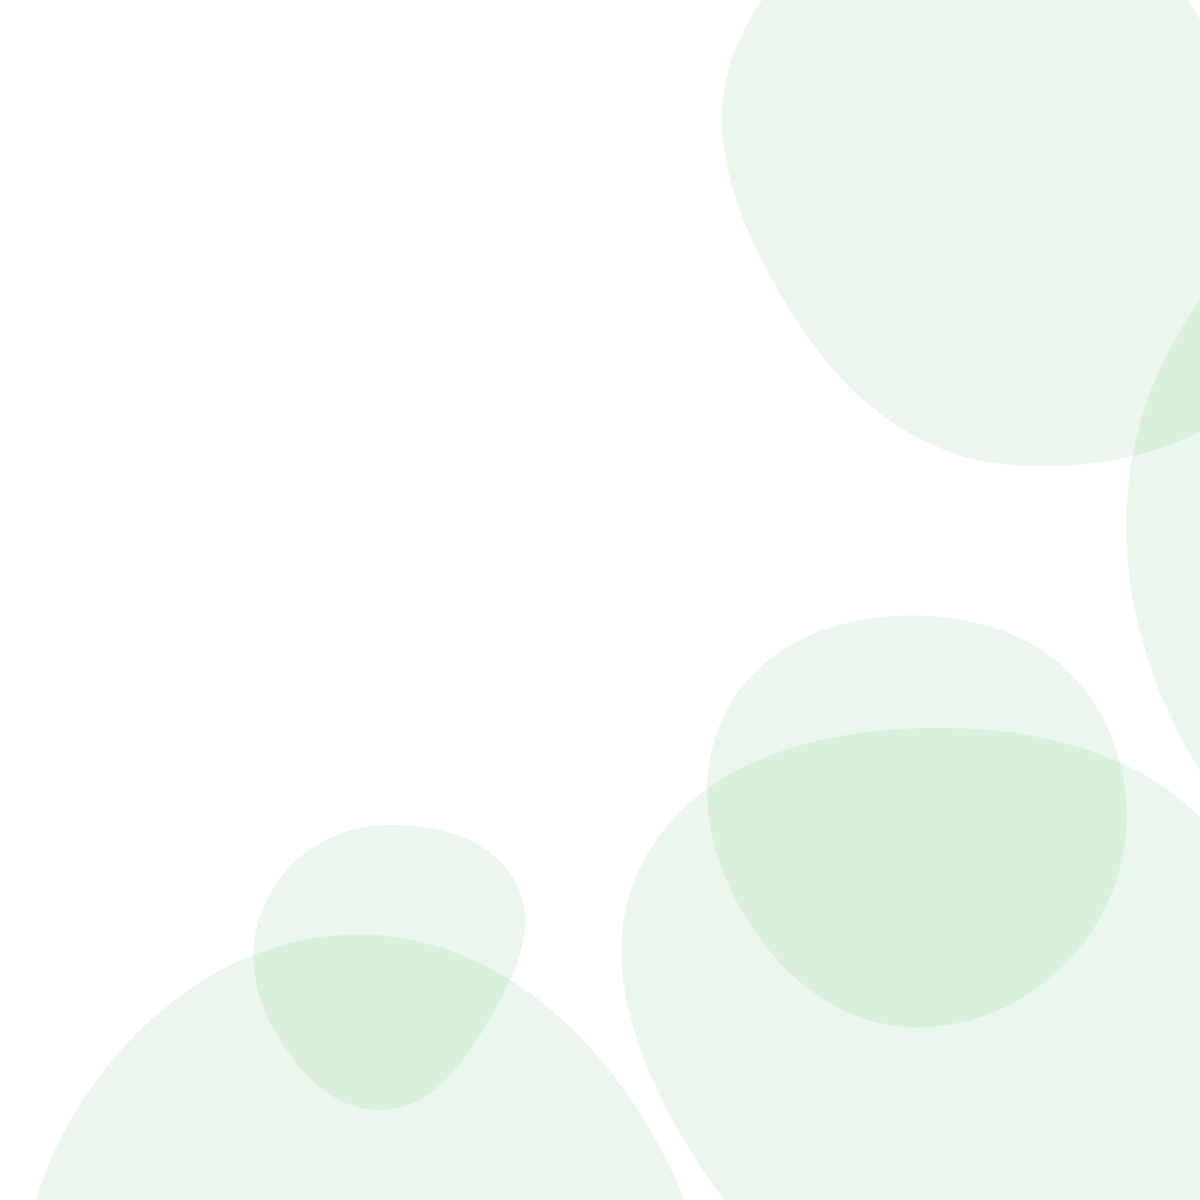
t = 0.00 s
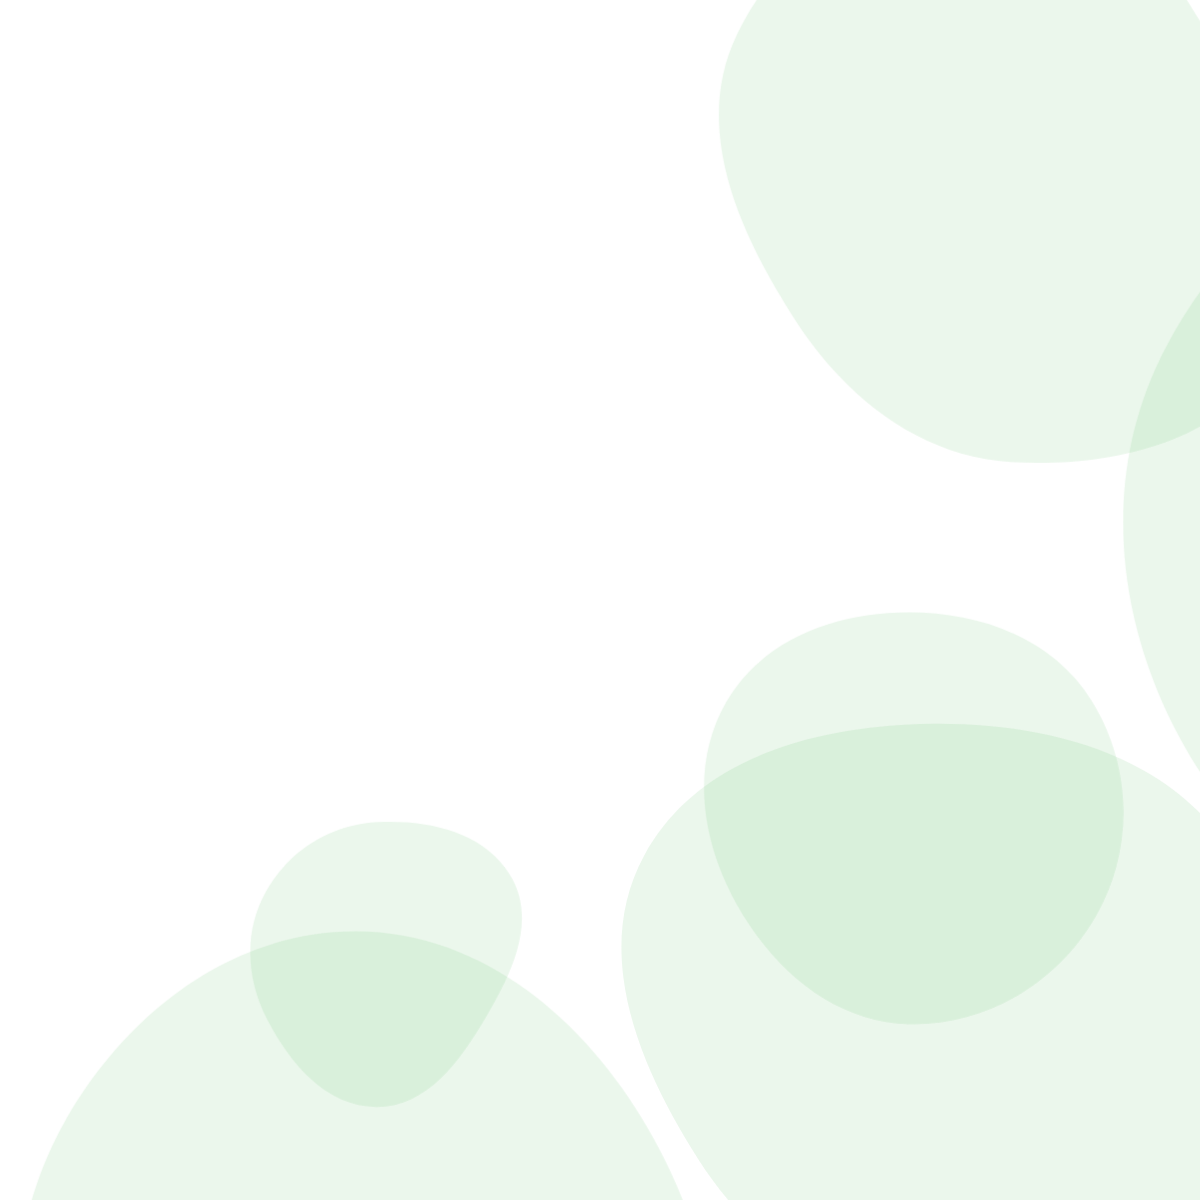
t = 0.75 s
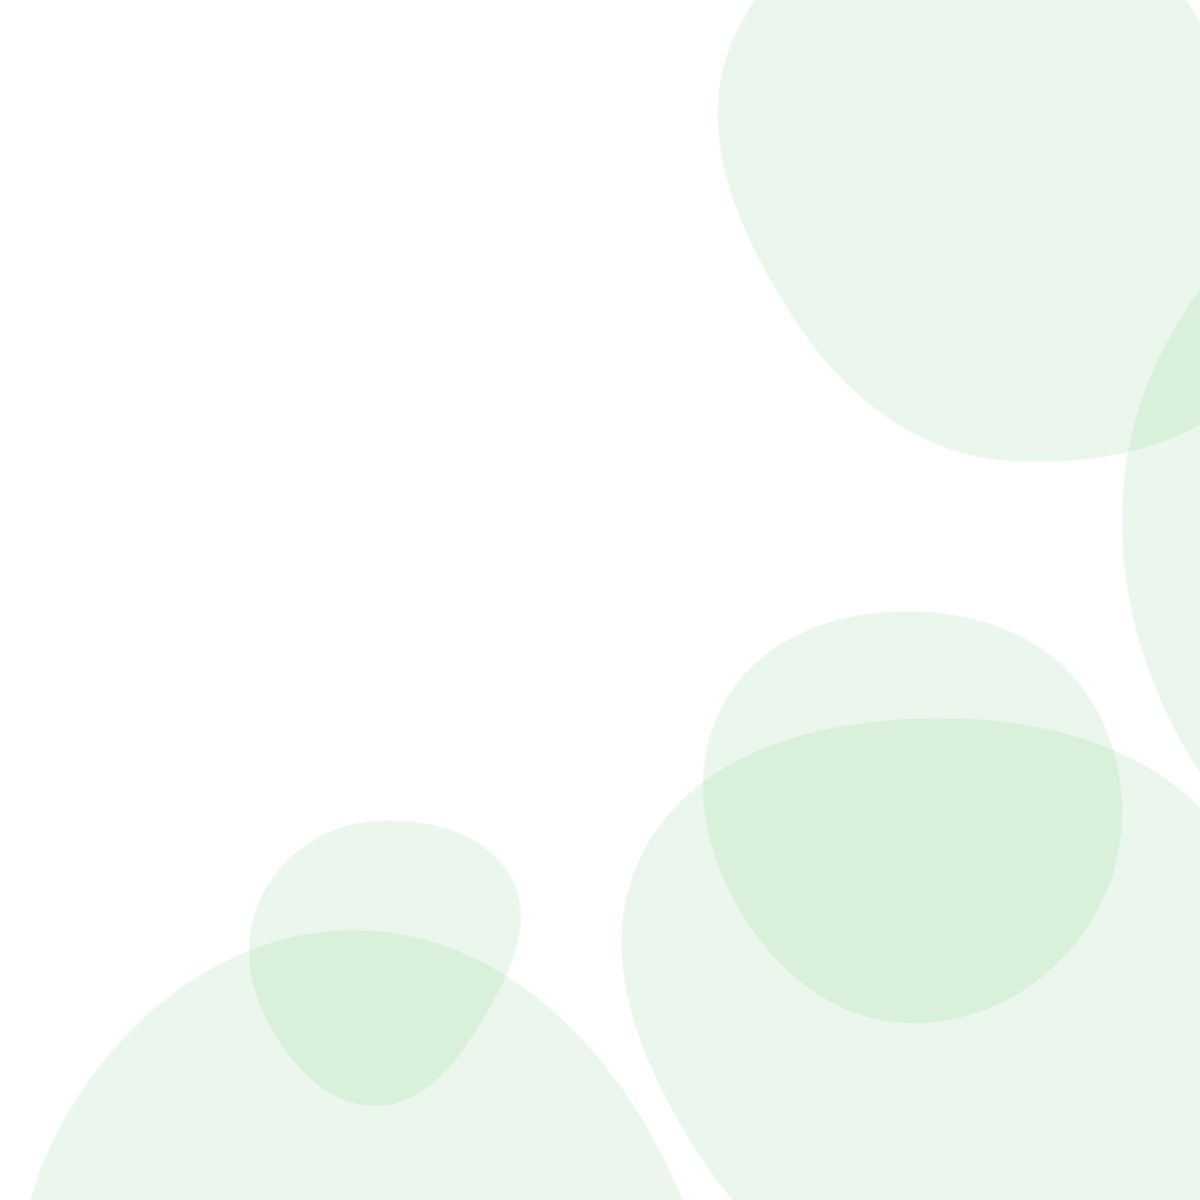
t = 2.25 s
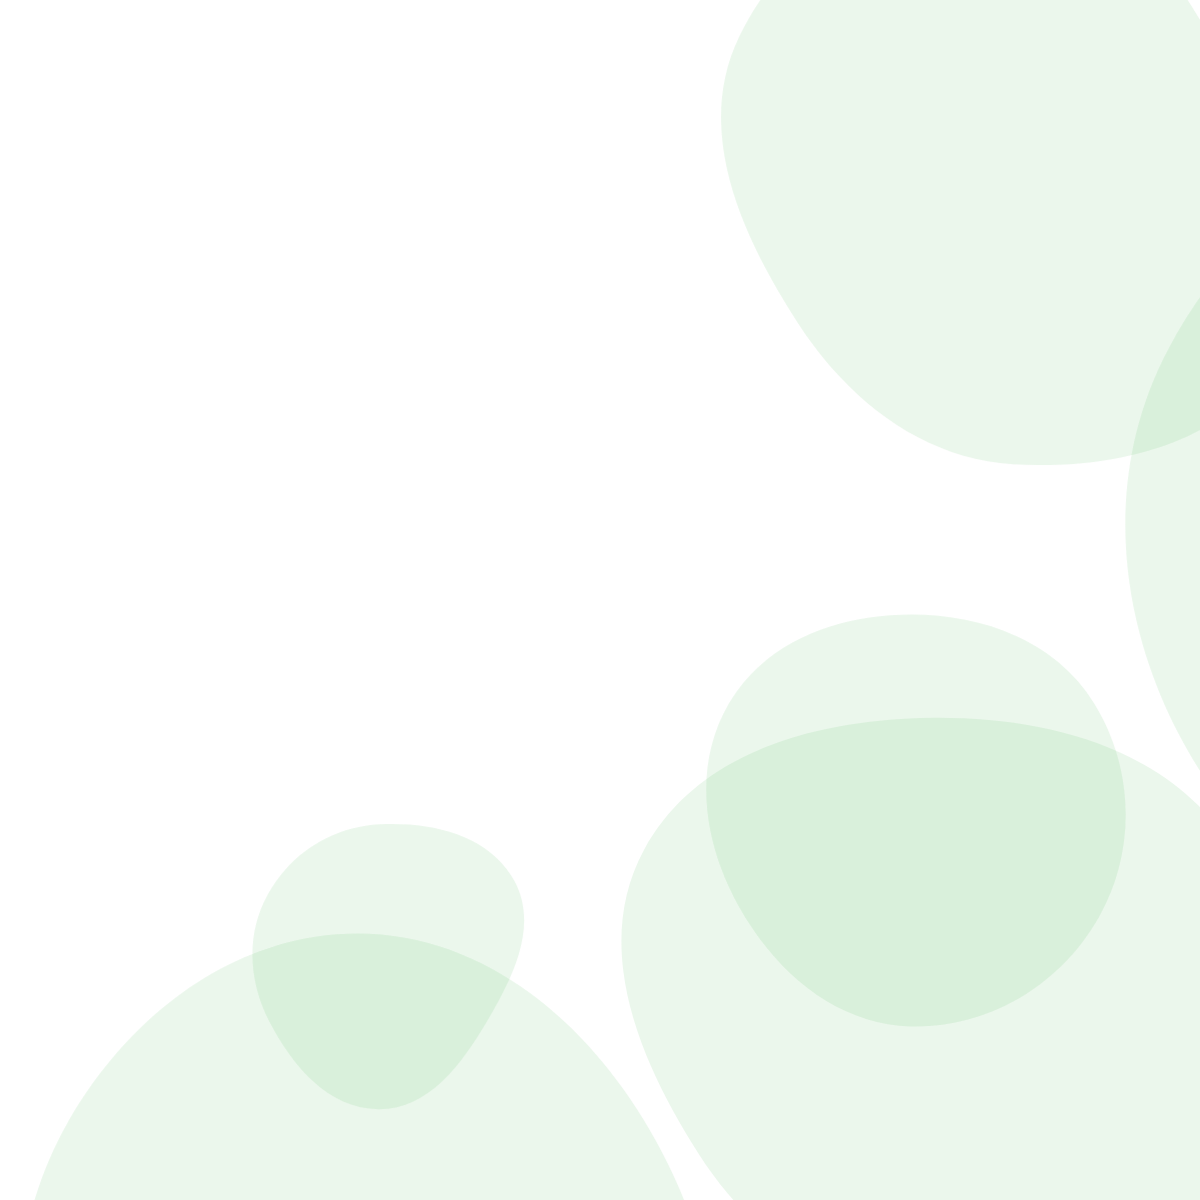
t = 3.00 s
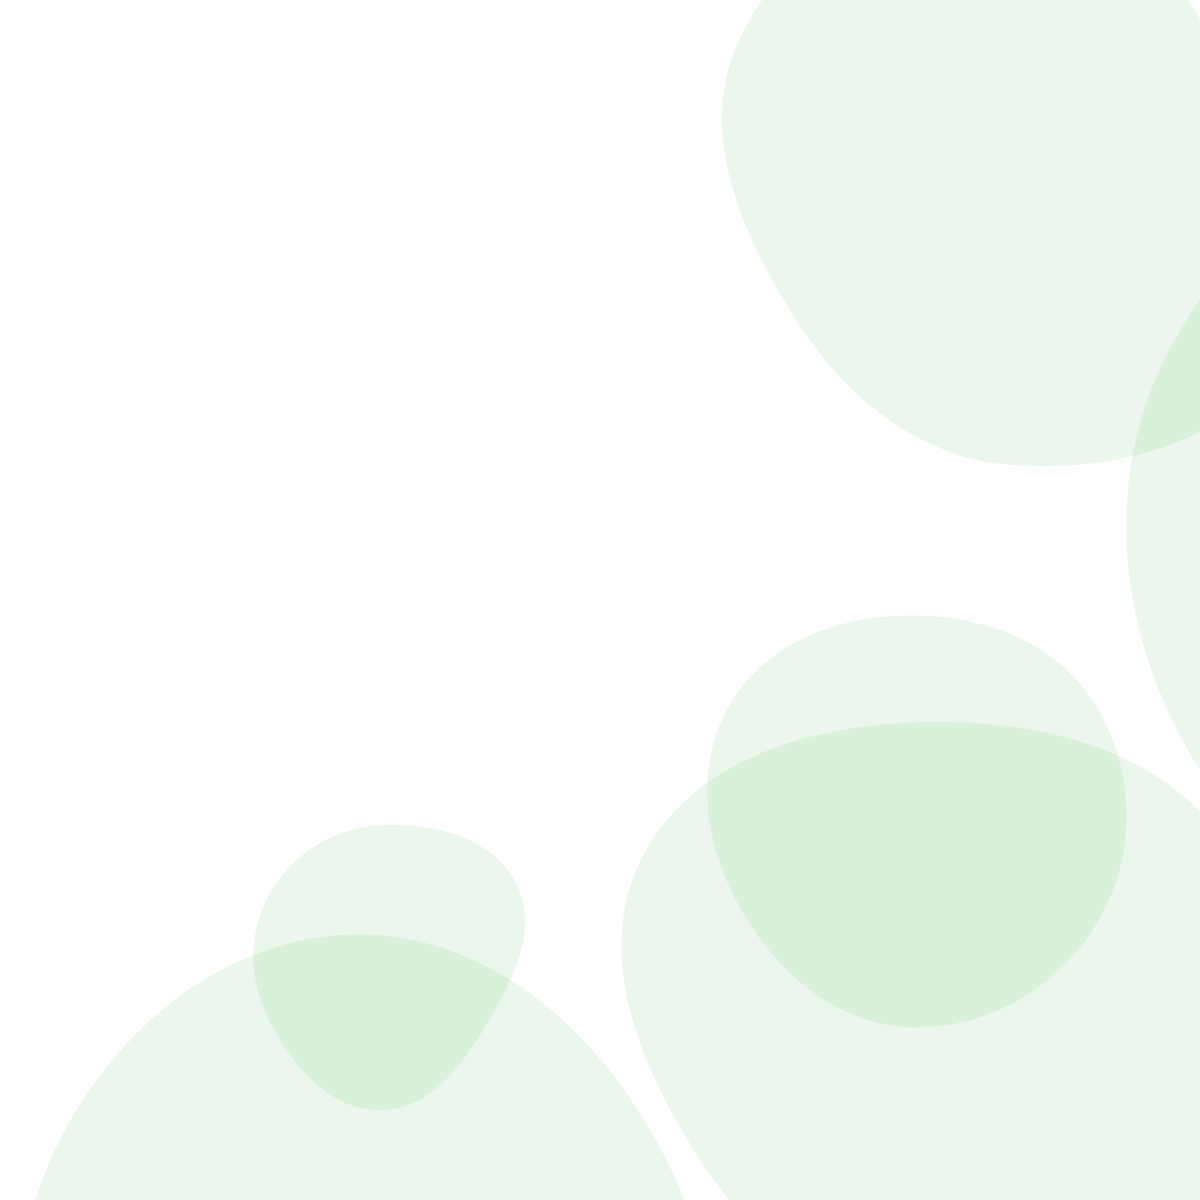
t = 3.75 s
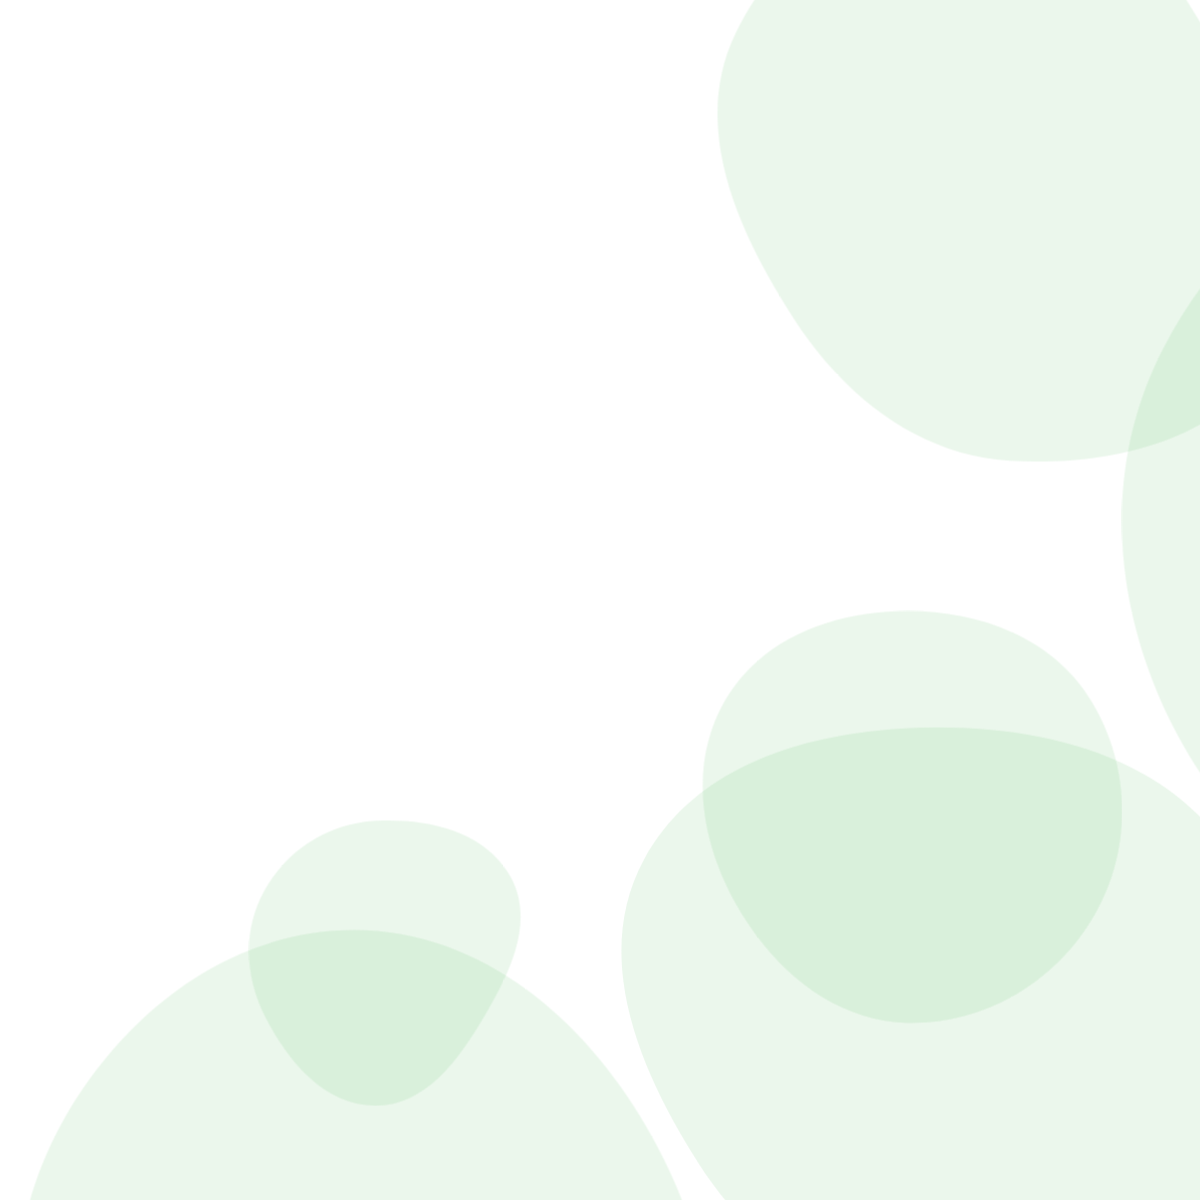
t = 5.25 s

The animated SVG that drew these frames (rendered in a browser with its animation timeline set to each time). Animation: 3 CSS @keyframes rules; one cycle of 6.00 s, repeats indefinitely.

<svg xmlns="http://www.w3.org/2000/svg" width="2560" height="1440" preserveAspectRatio="none"><g mask="url('#SvgjsMask1223')" fill="none"><path d="M359.228 1632.965c126.564 3.239 257.667-40.511 320.996-150.139 63.351-109.665 33.755-243.903-30.229-353.2-63.203-107.963-165.664-194.822-290.767-195.123-125.549-.303-232.568 83.779-293.203 193.715-58.471 106.013-61.355 234.188-.543 338.876 60.537 104.214 173.264 162.788 293.746 165.871M1013.988 465.18c104.367 6.549 219.48-21.831 269.798-113.501 49.12-89.487-3.437-191.686-53.42-280.694-51.514-91.734-111.41-192.641-216.378-199.751-114.261-7.739-224.159 63.384-273.893 166.544-44.844 93.017 1.274 196.419 56.99 283.362 50.191 78.321 124.063 138.215 216.903 144.04" fill="rgba(59, 175, 73, 0.1)" class="triangle-float2"/><path d="M2756.783 1360.64c150.189 10.983 308.335-55.692 376.191-190.128 63.462-125.731-12.385-264.668-86.044-384.71-68.992-112.437-158.397-221.737-290.147-228.37-141.825-7.14-280.388 70.209-345.585 196.363-60.989 118.011-11.756 252.448 53.981 367.881 66.654 117.045 157.27 229.14 291.604 238.964" fill="rgba(59, 175, 73, 0.1)" class="triangle-float3"/><path d="M1936.486 1069.583c90.769 1.654 164.631-68.399 205.504-149.462 36.87-73.125 28.557-159.276-14.808-228.746-40.777-65.325-113.69-100.829-190.696-100.473-76.346.353-148.42 36.735-187.663 102.224-40.363 67.358-40.299 149.457-5.266 219.735 39.618 79.476 104.141 155.104 192.929 156.722" fill="rgba(59, 175, 73, 0.1)" class="triangle-float1"/><path d="M1925.504 843.052c52.301-1.561 103.602-24.101 128.61-70.062 24.087-44.268 12.142-97.341-14.121-140.354-25.011-40.964-66.495-70.694-114.489-70.285-47.355.403-85.293 32.539-111.16 72.207-29.247 44.851-56.668 99.282-31.477 146.53 26.139 49.027 87.102 63.622 142.637 61.964" fill="rgba(59, 175, 73, 0.1)" class="triangle-float3"/><path d="M380.113 1110.176c49.848-.215 82.702-45.348 108.058-88.266 25.979-43.972 51.628-95.621 27.024-140.377-25.18-45.803-82.895-59.09-135.082-56.184-46.888 2.611-88.518 28.849-111.318 69.904-22.135 39.856-19.336 87.115 1.632 127.597 23.037 44.478 59.596 87.542 109.686 87.326M911.746 1027.379c77.66 2.085 149.792-41.554 188.068-109.159 37.734-66.648 35.498-149.267-4.926-214.319-38.341-61.7-110.499-88.465-183.142-88.329-72.37.135-145.426 26.54-181.961 89.011-36.842 62.995-25.233 140.417 10.603 203.989 36.581 64.895 96.89 116.808 171.358 118.807" fill="rgba(59, 175, 73, 0.1)" class="triangle-float2"/><path d="M934.591 1313.678c116.59 9.059 245.513-9.336 309.195-107.417 68.13-104.931 55.691-244.899-12.22-349.972-62.746-97.082-181.383-129.145-296.975-128.423-114.047.713-236.357 31.779-290.615 132.095-52.493 97.053-4.741 211.037 54.772 303.951 53.835 84.049 136.331 142.034 235.843 149.766" fill="rgba(59, 175, 73, 0.1)" class="triangle-float3"/><path d="M1545.419 950.909c135.617-2.096 253.606-78.07 327.699-191.677 82.974-127.225 139.041-283.567 70.722-419.226-74.045-147.03-233.819-234.07-398.421-231.478-160.438 2.526-302.91 101.503-377.267 243.692-69.305 132.528-48.191 290.892 31.541 417.42 74.353 117.991 206.279 183.424 345.726 181.269" fill="rgba(59, 175, 73, 0.1)" class="triangle-float2"/><path d="M2298.307 1653.176c120.186 2.084 245.77-36.152 305.816-140.284 60.003-104.057 34.778-234.8-31.928-334.692-59.591-89.236-166.617-120.614-273.888-123.264-113.47-2.803-236.967 13.666-298.376 109.125-65.465 101.765-52.619 235.234 10.397 338.533 60.463 99.114 171.895 148.569 287.979 150.582" fill="rgba(59, 175, 73, 0.1)" class="triangle-float1"/><path d="M1565.008 1248.506c47.646 1.565 93.049-24.611 115.627-66.598 21.545-40.067 13.707-89.016-11.629-126.8-22.597-33.699-63.438-46.694-103.998-45.633-38.476 1.007-74.596 18.191-94.981 50.838-21.704 34.76-26.662 77.824-8.198 114.408 20.419 40.457 57.885 72.297 103.179 73.785" fill="rgba(59, 175, 73, 0.1)" class="triangle-float2"/><path d="M2347.009 650.274c122.095 1.885 229.886-73.571 290.991-179.293 61.158-105.814 73.543-237.373 10.269-341.936C2586.907 27.641 2465.5-12.728 2347.009-9.897c-113.081 2.702-220.254 55.101-277.314 152.767-57.557 98.517-53.241 219.241 1.478 319.362 57.199 104.657 156.582 186.201 275.836 188.042" fill="rgba(59, 175, 73, 0.1)" class="triangle-float3"/></g><defs><style>@keyframes float1{0%{transform:translate(0)}50%{transform:translate(-10px)}to{transform:translate(0)}}.triangle-float1{animation:5s infinite float1}@keyframes float2{0%{transform:translate(0)}50%{transform:translate(-5px,-5px)}to{transform:translate(0)}}.triangle-float2{animation:4s infinite float2}@keyframes float3{0%{transform:translate(0)}50%{transform:translateY(-10px)}to{transform:translate(0)}}.triangle-float3{animation:6s infinite float3}</style><mask id="SvgjsMask1223"><path fill="#fff" d="M0 0h2560v1440H0z"/></mask></defs></svg>